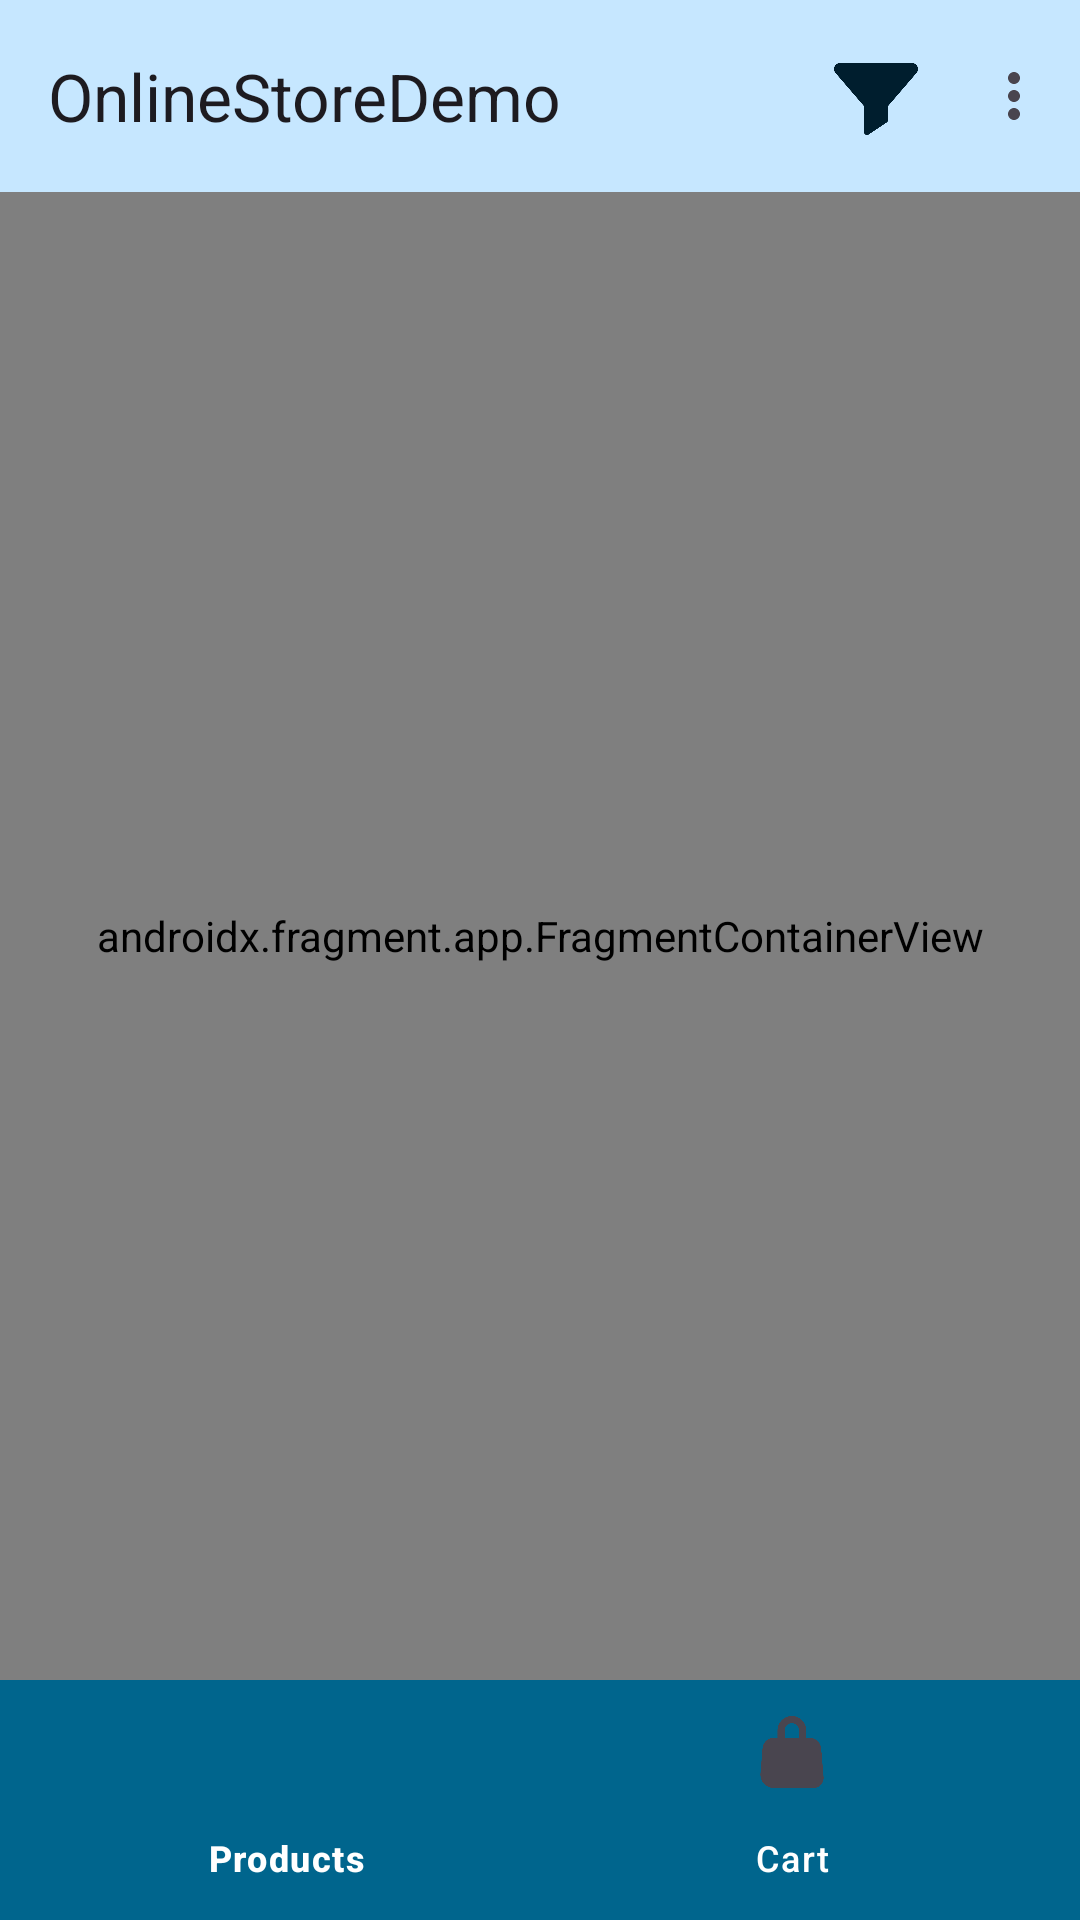

Produce the Android XML layout that renders to this screen, including the resource entries it uses.
<!-- AndroidManifest.xml: application theme AppThemeNoBar -->
<!-- res/layout/activity_main.xml -->
<?xml version="1.0" encoding="utf-8"?>
<androidx.constraintlayout.widget.ConstraintLayout xmlns:android="http://schemas.android.com/apk/res/android"
    xmlns:app="http://schemas.android.com/apk/res-auto"
    xmlns:tools="http://schemas.android.com/tools"
    android:layout_width="match_parent"
    android:layout_height="match_parent"
    tools:context=".MainActivity">

    <include
        android:id="@+id/include_toolbar"
        layout="@layout/toolbar_main" />

    <androidx.fragment.app.FragmentContainerView
        android:id="@+id/fragment"
        android:name="androidx.navigation.fragment.NavHostFragment"
        android:layout_width="match_parent"
        android:layout_height="0dp"
        app:defaultNavHost="true"
        app:layout_constraintEnd_toEndOf="parent"
        app:layout_constraintStart_toStartOf="parent"
        app:layout_constraintTop_toBottomOf="@id/include_toolbar"
        app:layout_constraintBottom_toTopOf="@id/bottom_navigation"
        app:navGraph="@navigation/nav_main" />

    <com.google.android.material.bottomnavigation.BottomNavigationView
        android:id="@+id/bottom_navigation"
        android:layout_width="match_parent"
        android:layout_height="80dp"
        android:background="?attr/colorPrimary"
        app:itemIconTint="@null"
        app:itemRippleColor="?attr/colorOnPrimary"

        app:itemTextColor="?attr/colorOnPrimary"
        app:layout_constraintBottom_toBottomOf="parent"
        app:menu="@menu/bottom_navigation_menu" />

</androidx.constraintlayout.widget.ConstraintLayout>
<!-- res/layout/toolbar_main.xml (included above) -->
<?xml version="1.0" encoding="utf-8"?>
<com.google.android.material.appbar.AppBarLayout xmlns:android="http://schemas.android.com/apk/res/android"
    xmlns:app="http://schemas.android.com/apk/res-auto"
    xmlns:tools="http://schemas.android.com/tools"
    android:layout_width="match_parent"
    android:layout_height="wrap_content"
    android:background="?attr/colorPrimaryContainer"
    app:elevation="0dp">

    <androidx.appcompat.widget.Toolbar
        android:id="@+id/toolbar"
        android:layout_width="match_parent"
        android:layout_height="?attr/actionBarSize"
        app:title="@string/app_name"
        app:menu="@menu/toolbar_menu"
        tools:layout_editor_absoluteX="0dp"
        tools:layout_editor_absoluteY="0dp" />

</com.google.android.material.appbar.AppBarLayout>
<!-- resources referenced by this layout -->
<resources>
  <string name="app_name">OnlineStoreDemo</string>
  <style name="AppThemeNoBar" parent="Theme.Material3.Light.NoActionBar">
          <item name="colorPrimary">@color/md_theme_light_primary</item>
          <item name="colorOnPrimary">@color/md_theme_light_onPrimary</item>
          <item name="colorPrimaryContainer">@color/md_theme_light_primaryContainer</item>
          <item name="colorOnPrimaryContainer">@color/md_theme_light_onPrimaryContainer</item>
          <item name="colorSecondary">@color/md_theme_light_secondary</item>
          <item name="colorOnSecondary">@color/md_theme_light_onSecondary</item>
          <item name="colorSecondaryContainer">@color/md_theme_light_secondaryContainer</item>
          <item name="colorOnSecondaryContainer">@color/md_theme_light_onSecondaryContainer</item>
          <item name="colorTertiary">@color/md_theme_light_tertiary</item>
          <item name="colorOnTertiary">@color/md_theme_light_onTertiary</item>
          <item name="colorTertiaryContainer">@color/md_theme_light_tertiaryContainer</item>
          <item name="colorOnTertiaryContainer">@color/md_theme_light_onTertiaryContainer</item>
          <item name="colorError">@color/md_theme_light_error</item>
          <item name="colorErrorContainer">@color/md_theme_light_errorContainer</item>
          <item name="colorOnError">@color/md_theme_light_onError</item>
          <item name="colorOnErrorContainer">@color/md_theme_light_onErrorContainer</item>
          <item name="android:colorBackground">@color/md_theme_light_background</item>
          <item name="colorOnBackground">@color/md_theme_light_onBackground</item>
          <item name="colorSurface">@color/md_theme_light_surface</item>
          <item name="colorOnSurface">@color/md_theme_light_onSurface</item>
          <item name="colorSurfaceVariant">@color/md_theme_light_surfaceVariant</item>
          <item name="colorOnSurfaceVariant">@color/md_theme_light_onSurfaceVariant</item>
          <item name="colorOutline">@color/md_theme_light_outline</item>
          <item name="colorOnSurfaceInverse">@color/md_theme_light_inverseOnSurface</item>
          <item name="colorSurfaceInverse">@color/md_theme_light_inverseSurface</item>
          <item name="colorPrimaryInverse">@color/md_theme_light_inversePrimary</item>
      </style>
  <color name="md_theme_light_primary">#00658D</color>
  <color name="md_theme_light_onPrimary">#FFFFFF</color>
  <color name="md_theme_light_primaryContainer">#C6E7FF</color>
  <color name="md_theme_light_onPrimaryContainer">#001E2E</color>
  <color name="md_theme_light_secondary">#00658D</color>
  <color name="md_theme_light_onSecondary">#FFFFFF</color>
  <color name="md_theme_light_secondaryContainer">#C6E7FF</color>
  <color name="md_theme_light_onSecondaryContainer">#001E2E</color>
  <color name="md_theme_light_tertiary">#00658D</color>
  <color name="md_theme_light_onTertiary">#FFFFFF</color>
  <color name="md_theme_light_tertiaryContainer">#C6E7FF</color>
  <color name="md_theme_light_onTertiaryContainer">#001E2E</color>
  <color name="md_theme_light_error">#BA1A1A</color>
  <color name="md_theme_light_errorContainer">#FFDAD6</color>
  <color name="md_theme_light_onError">#FFFFFF</color>
  <color name="md_theme_light_onErrorContainer">#410002</color>
  <color name="md_theme_light_background">#FAFCFF</color>
  <color name="md_theme_light_onBackground">#001F2A</color>
  <color name="md_theme_light_surface">#FAFCFF</color>
  <color name="md_theme_light_onSurface">#001F2A</color>
  <color name="md_theme_light_surfaceVariant">#DDE3EA</color>
  <color name="md_theme_light_onSurfaceVariant">#41484D</color>
  <color name="md_theme_light_outline">#71787E</color>
  <color name="md_theme_light_inverseOnSurface">#E1F4FF</color>
  <color name="md_theme_light_inverseSurface">#003547</color>
  <color name="md_theme_light_inversePrimary">#83CFFF</color>
</resources>
